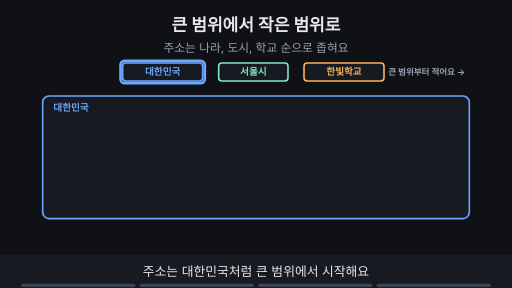
t = 0.00 s
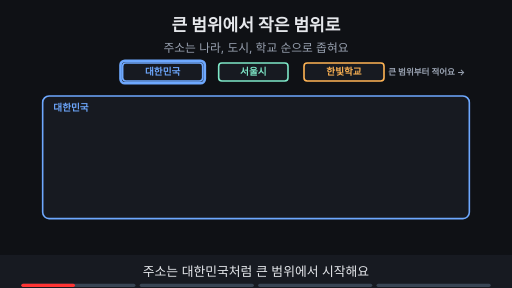
t = 1.76 s
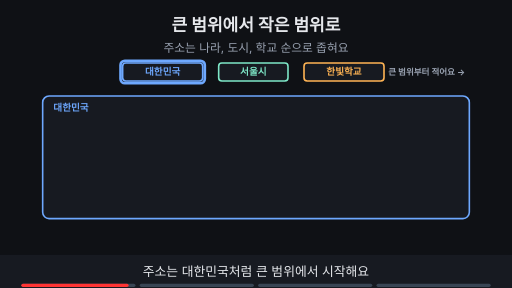
t = 3.53 s
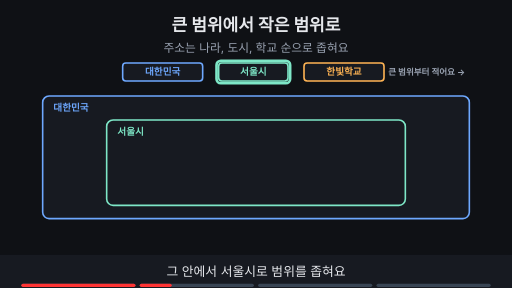
t = 4.80 s
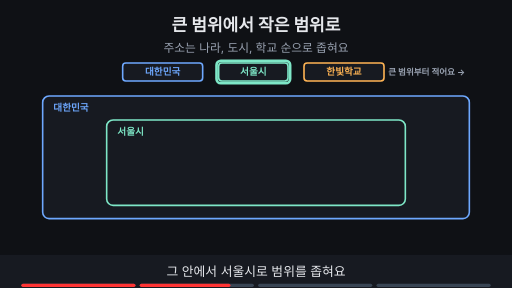
t = 6.73 s
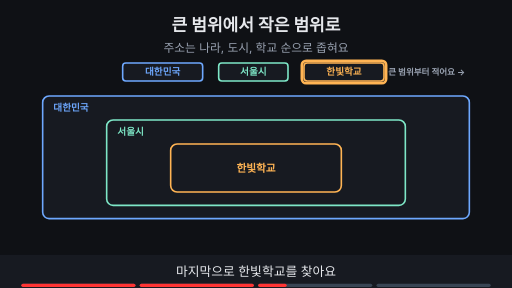
t = 8.44 s

The animated SVG that drew these frames (rendered in a browser with its animation timeline set to each time). Animation: 14 SMIL elements (animate=14); frames cover the first 8.44 s, repeats indefinitely.

<svg xmlns="http://www.w3.org/2000/svg" viewBox="0 0 960 540" width="960" height="540" font-family="-apple-system,'Apple SD Gothic Neo','Segoe UI',sans-serif">
<title>큰 범위에서 작은 범위로</title>
<rect width="960" height="540" fill="#0f1115"/>
<text x="480" y="58" text-anchor="middle" font-size="32" font-weight="700" fill="#e6e8ec">큰 범위에서 작은 범위로</text>
<text x="480" y="98" text-anchor="middle" font-size="22" fill="#9aa3b2">주소는 나라, 도시, 학교 순으로 좁혀요</text>
<rect x="230" y="118" width="150" height="34" rx="6" fill="#171a21" stroke="#6ea8fe" stroke-width="3"/><text x="305.0" y="141.48" text-anchor="middle" font-size="18" font-weight="700" fill="#6ea8fe">대한민국</text><rect x="410" y="118" width="130" height="34" rx="6" fill="#171a21" stroke="#7ee7c7" stroke-width="3"/><text x="475.0" y="141.48" text-anchor="middle" font-size="18" font-weight="700" fill="#7ee7c7">서울시</text><rect x="570" y="118" width="150" height="34" rx="6" fill="#171a21" stroke="#ffb454" stroke-width="3"/><text x="645.0" y="141.48" text-anchor="middle" font-size="18" font-weight="700" fill="#ffb454">한빛학교</text><text x="800" y="141" text-anchor="middle" font-size="16" font-weight="700" fill="#9aa3b2">큰 범위부터 적어요 →</text><g><rect x="80" y="180" width="800" height="230" rx="12" fill="#171a21" stroke="#6ea8fe" stroke-width="3"/><text x="100" y="209" text-anchor="start" font-size="18" font-weight="700" fill="#6ea8fe">대한민국</text></g><g opacity="1"><animate attributeName="opacity" values="1;1;0;0" keyTimes="0;0.235;0.250;1" dur="15s" repeatCount="indefinite"/><rect x="226" y="114" width="158" height="42" rx="8" fill="none" stroke="#6ea8fe" stroke-width="5"/></g><g opacity="0"><animate attributeName="opacity" values="0;0;1;1" keyTimes="0;0.250;0.265;1" dur="15s" repeatCount="indefinite"/><rect x="200" y="225" width="560" height="160" rx="12" fill="none" stroke="#7ee7c7" stroke-width="3"/><text x="220" y="254" text-anchor="start" font-size="18" font-weight="700" fill="#7ee7c7">서울시</text></g><g opacity="0"><animate attributeName="opacity" values="0;0;1;1;0;0" keyTimes="0;0.250;0.265;0.485;0.500;1" dur="15s" repeatCount="indefinite"/><rect x="406" y="114" width="138" height="42" rx="8" fill="none" stroke="#7ee7c7" stroke-width="5"/></g><g opacity="0"><animate attributeName="opacity" values="0;0;1;1" keyTimes="0;0.500;0.515;1" dur="15s" repeatCount="indefinite"/><rect x="320" y="270" width="320" height="90" rx="12" fill="none" stroke="#ffb454" stroke-width="3"/><text x="480" y="322" text-anchor="middle" font-size="20" font-weight="700" fill="#ffb454">한빛학교</text></g><g opacity="0"><animate attributeName="opacity" values="0;0;1;1;0;0" keyTimes="0;0.500;0.515;0.735;0.750;1" dur="15s" repeatCount="indefinite"/><rect x="566" y="114" width="158" height="42" rx="8" fill="none" stroke="#ffb454" stroke-width="5"/></g><g opacity="0"><animate attributeName="opacity" values="0;0;1;1" keyTimes="0;0.750;0.765;1" dur="15s" repeatCount="indefinite"/><rect x="710" y="188" width="101" height="30" rx="15" fill="#6ea8fe" stroke="#6ea8fe" stroke-width="2"/><text x="760" y="208.04" text-anchor="middle" font-size="14" font-weight="700" fill="#0f1115">나라가 관리</text><rect x="603" y="233" width="115" height="30" rx="15" fill="#7ee7c7" stroke="#7ee7c7" stroke-width="2"/><text x="660" y="253.04" text-anchor="middle" font-size="14" font-weight="700" fill="#0f1115">서울시가 관리</text><text x="480" y="445" text-anchor="middle" font-size="18" font-weight="700" fill="#e6e8ec">한 곳에 몰지 않고 범위마다 나누어 맡아요 (분산)</text></g>
<rect x="0" y="478" width="960" height="62" fill="#171a21"/>
<g opacity="1"><animate attributeName="opacity" values="1;1;0;0" keyTimes="0;0.235;0.250;1" dur="15s" repeatCount="indefinite"/><text x="480" y="518" text-anchor="middle" font-size="24" fill="#e6e8ec">주소는 대한민국처럼 큰 범위에서 시작해요</text></g>
<g opacity="0"><animate attributeName="opacity" values="0;0;1;1;0;0" keyTimes="0;0.250;0.265;0.485;0.500;1" dur="15s" repeatCount="indefinite"/><text x="480" y="518" text-anchor="middle" font-size="24" fill="#e6e8ec">그 안에서 서울시로 범위를 좁혀요</text></g>
<g opacity="0"><animate attributeName="opacity" values="0;0;1;1;0;0" keyTimes="0;0.500;0.515;0.735;0.750;1" dur="15s" repeatCount="indefinite"/><text x="480" y="518" text-anchor="middle" font-size="24" fill="#e6e8ec">마지막으로 한빛학교를 찾아요</text></g>
<g opacity="0"><animate attributeName="opacity" values="0;0;1;1" keyTimes="0;0.750;0.765;1" dur="15s" repeatCount="indefinite"/><text x="480" y="518" text-anchor="middle" font-size="24" fill="#e6e8ec">범위마다 맡아서 관리하는 곳이 따로 있어요</text></g>

<g aria-label="재생 진행 막대" data-stage-count="4"><g class="progress-segment" data-stage="1"><rect x="40" y="532" width="214" height="6" rx="3" fill="#394554"/><rect x="40" y="532" width="0" height="6" rx="3" fill="#ff3434"><animate attributeName="width" values="0;214;214" keyTimes="0;0.250000;1" dur="15s" repeatCount="indefinite"/></rect></g><g class="progress-segment" data-stage="2"><rect x="262" y="532" width="214" height="6" rx="3" fill="#394554"/><rect x="262" y="532" width="0" height="6" rx="3" fill="#ff3434"><animate attributeName="width" values="0;0;214;214" keyTimes="0;0.250000;0.500000;1" dur="15s" repeatCount="indefinite"/></rect></g><g class="progress-segment" data-stage="3"><rect x="484" y="532" width="214" height="6" rx="3" fill="#394554"/><rect x="484" y="532" width="0" height="6" rx="3" fill="#ff3434"><animate attributeName="width" values="0;0;214;214" keyTimes="0;0.500000;0.750000;1" dur="15s" repeatCount="indefinite"/></rect></g><g class="progress-segment" data-stage="4"><rect x="706" y="532" width="214" height="6" rx="3" fill="#394554"/><rect x="706" y="532" width="0" height="6" rx="3" fill="#ff3434"><animate attributeName="width" values="0;0;214" keyTimes="0;0.750000;1" dur="15s" repeatCount="indefinite"/></rect></g></g></svg>
